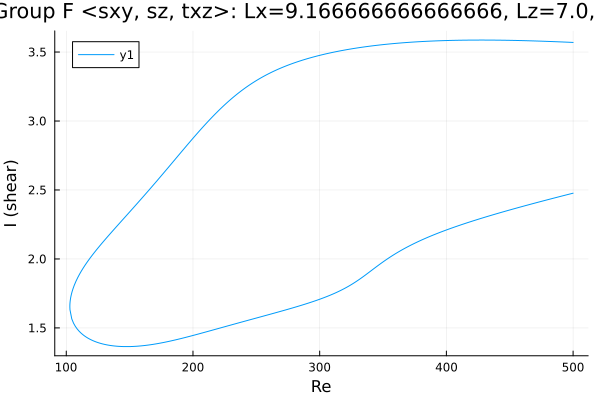

The file beside this chart, header and first rows:
Re, shear
500.0, 3.569
498.8, 3.57
497.4, 3.571
496, 3.571
494.6, 3.572
493.2, 3.572
491.8, 3.573
490.3, 3.573
488.9, 3.574
487.5, 3.574
486.1, 3.575
484.7, 3.575
483.3, 3.576
481.9, 3.576
480.4, 3.577
479, 3.577
477.6, 3.578
476.2, 3.578
474.8, 3.579
473.4, 3.579
472, 3.58
470.5, 3.58
469.1, 3.58
467.7, 3.581
466.3, 3.581
465.4, 3.581
464, 3.582
462.6, 3.582
461.2, 3.583
459.8, 3.583
458.4, 3.583
457, 3.583
455.5, 3.584
454.1, 3.584
452.7, 3.584
451.3, 3.585
449.9, 3.585
448.5, 3.585
447.1, 3.585
445.6, 3.585
444.2, 3.586
442.8, 3.586
441.4, 3.586
440, 3.586
438.6, 3.586
437.2, 3.586
435.7, 3.586
434.3, 3.587
432.9, 3.587
431.5, 3.587
430.1, 3.587
428.7, 3.587
427.3, 3.587
425.8, 3.587
424.4, 3.587
423, 3.587
421.6, 3.587
420.2, 3.587
418.8, 3.586
417.4, 3.586
... 561 more rows
